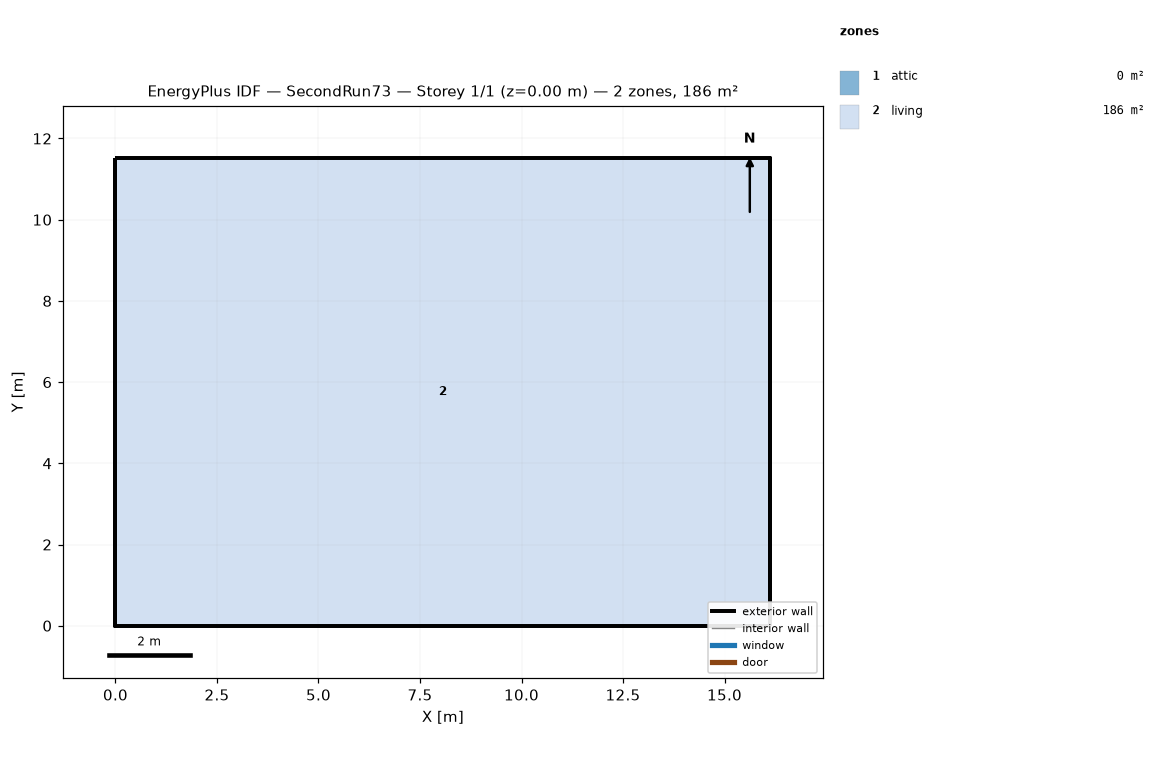
=== STOREY PLAN SPEC (per zone: floor XY polygon, exterior-wall plan segments, windows/doors) ===
zone 1: attic  (0.0 m²)
  exterior wall: (16.13, 0.00) – (16.13, 11.52) – (16.13, 5.76)  [17.3 m]
  exterior wall: (0.00, 11.52) – (0.00, 0.00) – (0.00, 5.76)  [17.3 m]
zone 2: living  (185.8 m²)
  floor: (0.00, 0.00) (0.00, 11.52) (16.13, 11.52) (16.13, 0.00)
  exterior wall: (0.00, 0.00) – (16.13, 0.00)  [16.1 m]
  exterior wall: (16.13, 0.00) – (16.13, 11.52)  [11.5 m]
  exterior wall: (16.13, 11.52) – (0.00, 11.52)  [16.1 m]
  exterior wall: (0.00, 11.52) – (0.00, 0.00)  [11.5 m]

=== DERIVED (storey summary) ===
Building: SecondRun73
Storey: 1 of 1  (floor level z = 0.00 m)
Storey gross floor area: 185.8 m²
Zones on this storey: 2
  - attic: floor 0.0 m²; exterior wall 34.6 m (15.8 m²); WWR 0.0%
  - living: floor 185.8 m²; exterior wall 55.3 m (202.3 m²); WWR 0.0%
Zone adjacency: (none detected)